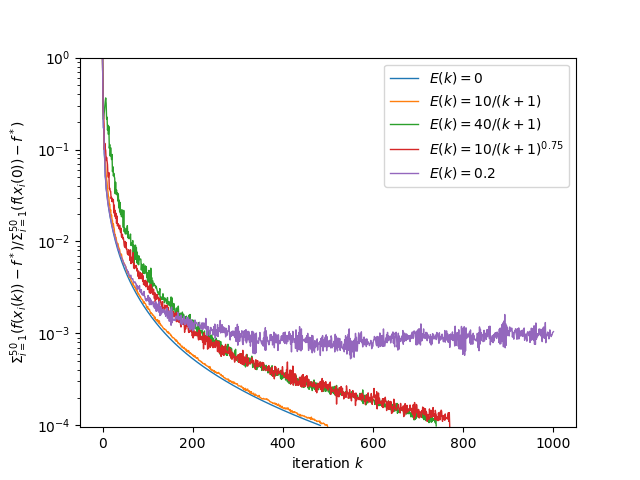

The data file committed next to this chart (first rows):
, 0, 1, 2, 3, 4, 5, 6
0, 1.0, 1.0, 1.0, 1.0, 1.0, 1.0, 1.0
1, 0.3469, 0.3172, 0.3358, 0.3352, 0.3757, 0.3309, 0.3338
2, 0.1732, 0.1723, 0.2265, 0.2127, 0.1779, 0.2486, 0.1714
3, 0.1645, 0.1613, 0.1713, 0.2336, 0.1761, 0.188, 0.1721
4, 0.08694, 0.09324, 0.1001, 0.2602, 0.09364, 0.09999, 0.09165
5, 0.0764, 0.08014, 0.09983, 0.2948, 0.08212, 0.117, 0.08421
6, 0.05078, 0.05208, 0.07537, 0.3338, 0.05382, 0.1033, 0.05178
7, 0.0457, 0.04682, 0.06727, 0.3643, 0.04839, 0.09721, 0.04834
8, 0.03787, 0.03798, 0.05342, 0.3192, 0.03982, 0.0759, 0.03756
9, 0.03455, 0.03478, 0.0476, 0.2145, 0.03624, 0.08212, 0.03513
10, 0.03101, 0.03088, 0.04422, 0.2249, 0.0324, 0.07577, 0.03119
11, 0.02845, 0.02827, 0.03753, 0.1626, 0.02971, 0.06859, 0.02829
12, 0.02613, 0.026, 0.03511, 0.1841, 0.02708, 0.05224, 0.02564
13, 0.02417, 0.0238, 0.0308, 0.1462, 0.02514, 0.04975, 0.02442
14, 0.02243, 0.02223, 0.03038, 0.1784, 0.02333, 0.05611, 0.02266
15, 0.02091, 0.02063, 0.02515, 0.1033, 0.02161, 0.0374, 0.02143
16, 0.01954, 0.01934, 0.02543, 0.1133, 0.02035, 0.038, 0.01993
17, 0.01832, 0.01808, 0.02084, 0.08501, 0.01908, 0.03543, 0.01869
18, 0.01723, 0.01705, 0.02212, 0.1047, 0.0179, 0.03503, 0.01757
19, 0.01624, 0.01603, 0.01874, 0.08671, 0.01688, 0.02924, 0.01659
20, 0.01534, 0.01523, 0.01947, 0.07787, 0.01598, 0.03021, 0.01568
21, 0.01452, 0.01441, 0.01731, 0.08845, 0.01511, 0.02713, 0.01479
22, 0.01377, 0.01366, 0.01696, 0.05758, 0.01432, 0.02917, 0.01425
23, 0.01309, 0.01293, 0.01437, 0.06496, 0.01362, 0.02706, 0.01334
24, 0.01245, 0.01228, 0.01556, 0.05175, 0.01299, 0.02839, 0.01292
25, 0.01186, 0.01175, 0.01431, 0.05518, 0.01235, 0.02045, 0.01223
26, 0.01132, 0.01124, 0.01366, 0.05099, 0.0118, 0.02488, 0.01203
27, 0.01082, 0.01073, 0.01177, 0.04859, 0.01127, 0.01887, 0.01134
28, 0.01035, 0.01025, 0.01192, 0.03308, 0.01079, 0.02176, 0.01071
29, 0.009909, 0.009811, 0.01106, 0.04411, 0.01032, 0.01786, 0.01054
30, 0.0095, 0.009375, 0.01106, 0.03279, 0.009902, 0.02027, 0.009915
31, 0.009117, 0.009025, 0.01013, 0.03634, 0.009505, 0.01575, 0.009505
32, 0.008758, 0.008663, 0.009702, 0.03222, 0.009145, 0.01895, 0.009421
33, 0.008422, 0.008321, 0.009346, 0.03393, 0.008793, 0.01475, 0.008952
34, 0.008107, 0.00802, 0.009497, 0.02753, 0.008465, 0.01526, 0.008487
35, 0.00781, 0.007737, 0.008903, 0.03293, 0.008158, 0.0156, 0.008036
36, 0.007531, 0.007458, 0.008559, 0.02319, 0.007865, 0.01434, 0.008098
37, 0.007268, 0.00719, 0.008326, 0.02814, 0.007592, 0.01371, 0.007971
38, 0.00702, 0.00696, 0.008153, 0.02091, 0.007337, 0.01501, 0.007537
39, 0.006785, 0.006751, 0.007319, 0.02661, 0.007093, 0.01321, 0.007249
40, 0.006563, 0.006519, 0.00711, 0.01972, 0.006861, 0.01252, 0.006911
41, 0.006352, 0.006285, 0.007321, 0.02121, 0.006644, 0.01392, 0.006814
42, 0.006152, 0.006093, 0.007284, 0.01862, 0.006434, 0.01128, 0.006724
43, 0.005962, 0.005926, 0.00665, 0.02213, 0.006238, 0.01108, 0.006357
44, 0.005781, 0.005741, 0.006472, 0.01848, 0.006049, 0.01199, 0.006296
45, 0.005608, 0.005543, 0.006229, 0.02016, 0.00587, 0.01065, 0.006198
46, 0.005444, 0.00537, 0.006056, 0.01423, 0.005696, 0.01103, 0.006024
47, 0.005287, 0.005245, 0.005688, 0.02177, 0.005534, 0.01021, 0.005681
48, 0.005137, 0.005102, 0.00581, 0.01278, 0.005377, 0.009058, 0.005635
49, 0.004994, 0.004951, 0.005576, 0.01403, 0.005228, 0.008691, 0.005625
50, 0.004857, 0.004815, 0.005502, 0.01218, 0.005085, 0.01001, 0.005476
51, 0.004725, 0.004694, 0.005379, 0.01218, 0.004948, 0.008551, 0.005356
52, 0.0046, 0.00457, 0.005263, 0.01202, 0.004816, 0.009765, 0.005052
53, 0.004479, 0.004445, 0.0049, 0.0138, 0.00469, 0.008222, 0.005011
54, 0.004363, 0.004328, 0.004758, 0.0134, 0.004568, 0.008292, 0.00491
55, 0.004252, 0.004211, 0.004555, 0.01487, 0.004453, 0.00738, 0.004889
56, 0.004145, 0.004115, 0.004667, 0.01097, 0.004341, 0.007234, 0.004526
57, 0.004042, 0.004011, 0.004458, 0.0128, 0.004235, 0.007154, 0.004703
58, 0.003943, 0.00392, 0.004456, 0.0109, 0.00413, 0.008122, 0.004432
59, 0.003848, 0.003814, 0.004074, 0.0107, 0.004032, 0.007076, 0.004272
... 941 more rows
